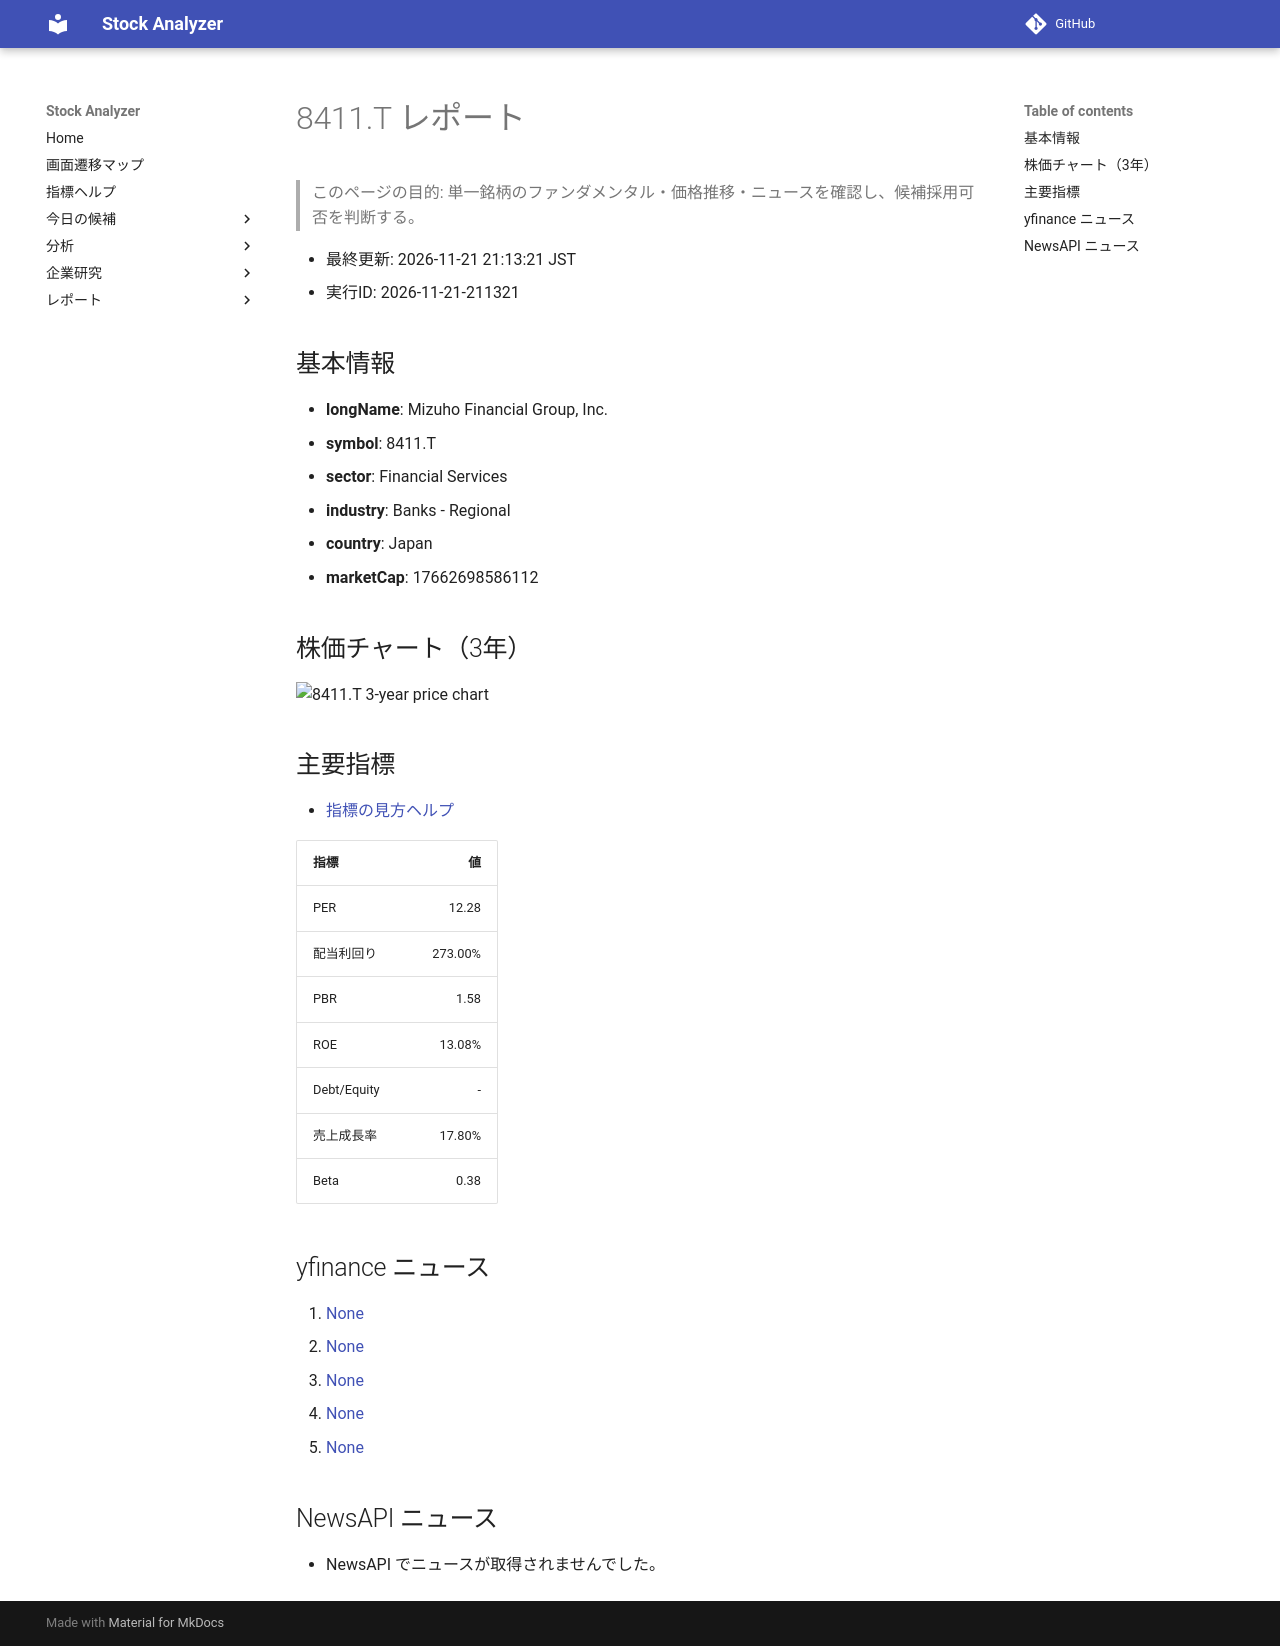

repository: Yumi-note/Making-APP · page: reports/2026-11-21/211321/8411_T/index.html · generator: mkdocs

# 8411.T レポート

> このページの目的: 単一銘柄のファンダメンタル・価格推移・ニュースを確認し、候補採用可否を判断する。

- 最終更新: 2026-11-21 21:13:21 JST
- 実行ID: 2026-11-21-211321

## 基本情報

- **longName**: Mizuho Financial Group, Inc.
- **symbol**: 8411.T
- **sector**: Financial Services
- **industry**: Banks - Regional
- **country**: Japan
- **marketCap**: 17662698586112

## 株価チャート（3年）

![8411.T 3-year price chart](8411_T_3y.png)

## 主要指標

- [指標の見方ヘルプ](../../../../indicators.md)

| 指標 | 値 |
|---|---:|
| PER | 12.28 |
| 配当利回り | 273.00% |
| PBR | 1.58 |
| ROE | 13.08% |
| Debt/Equity | - |
| 売上成長率 | 17.80% |
| Beta | 0.38 |

## yfinance ニュース

1. [None](None)
2. [None](None)
3. [None](None)
4. [None](None)
5. [None](None)

## NewsAPI ニュース

- NewsAPI でニュースが取得されませんでした。
